Run: headless pygame with SDL's dummy video driver; simulated clock (each Clock.tick advances the game by its frame time, no real sleeping); random seed 0; keys injected as events and as key.get_pressed() state; no mouse input.
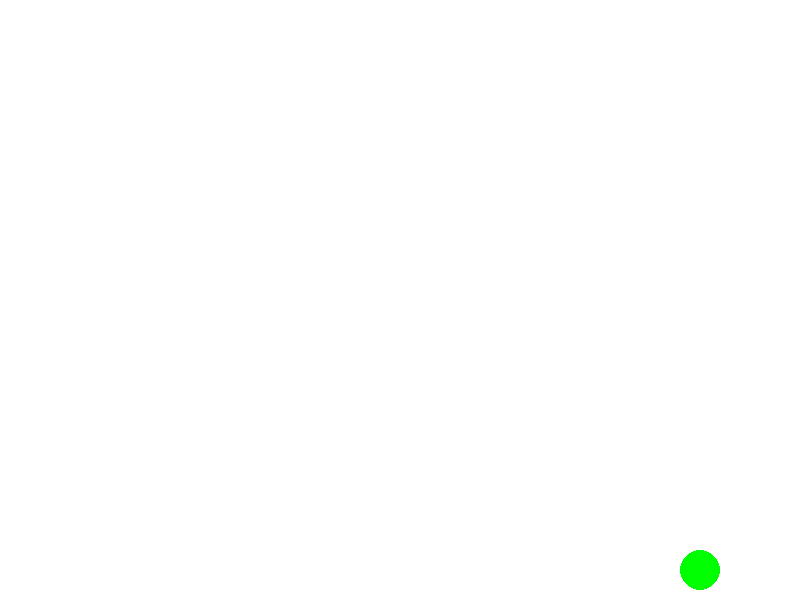
Frame 1 of 4 · flips 1–60 · no input
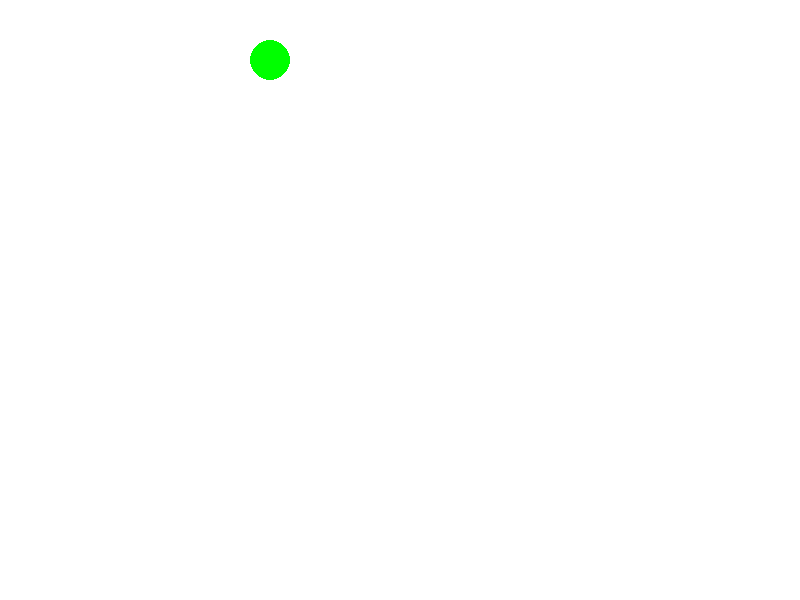
Frame 2 of 4 · flips 61–180 · tapped SPACE, RETURN · held RIGHT (→), D
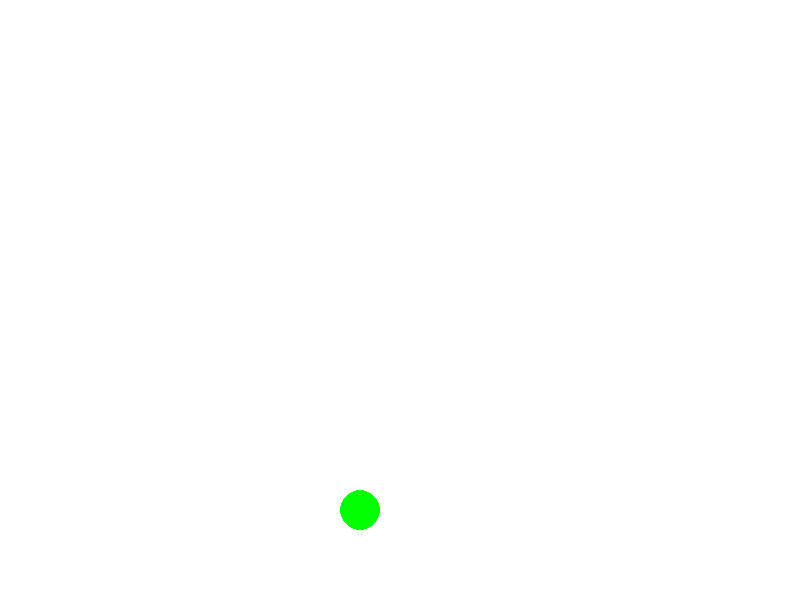
Frame 3 of 4 · flips 181–300 · held DOWN (↓), S
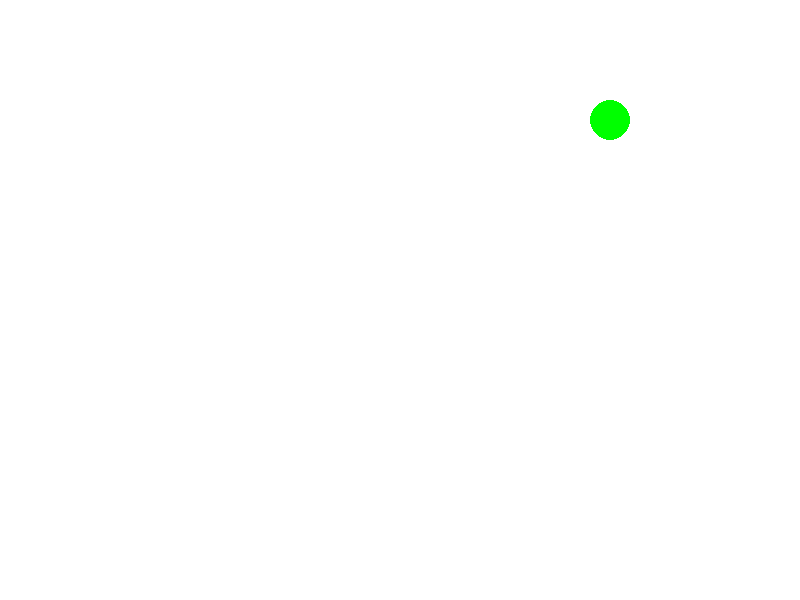
Frame 4 of 4 · flips 301–420 · held LEFT (←), A, UP (↑), W

The pygame program that drew these frames:

import pygame
import sys

#initialize pygame
pygame.init()

# setup display
width, height = 800, 600
screen = pygame.display.set_mode((width, height))
pygame.display.set_caption("Bouncing Ball Game")

# Define colors
white = (255,255,255)
black = (0,0,0)
red = (255, 0, 0)
green = (0, 255, 0)
blue = (0,0,255)

# setup the ball
ball_radius = 20
ball_x = width // 2
ball_y = height // 2

ball_speed_x = 5
ball_speed_y = 5


# Game loop
while True:
    for event in pygame.event.get():
        if event.type == pygame.QUIT:
            pygame.quit()
            sys.exit()
    
    #update the ball position
    ball_x += ball_speed_x
    ball_y += ball_speed_y
    
    
    # Bounce when going outside the boundary
    if ball_x - ball_radius < 0 or ball_x + ball_radius > width :
        ball_speed_x = - ball_speed_x
    if ball_y- ball_radius < 0 or ball_y +ball_radius > height :
        ball_speed_y = -ball_speed_y
    
    #Clear the screen
    screen.fill(white)
    
    #Draw the ball
    pygame.draw.circle(screen, green, (int(ball_x), int(ball_y)), ball_radius)
    
    #Control the game frame rate
    pygame.time.Clock().tick(60)
    #Update the display
    pygame.display.flip()
    
